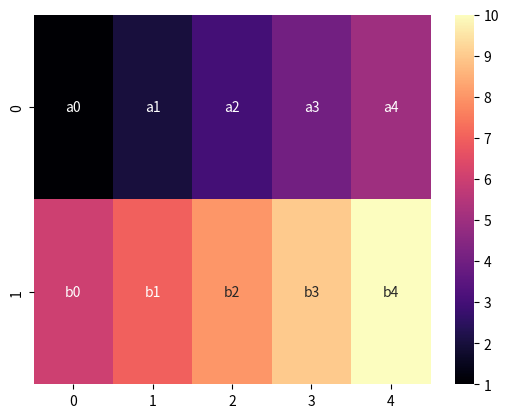

Generate this figure with matplotlib:
import matplotlib.pyplot as plt
import seaborn as sns
import pandas as pd
import numpy as np

data=np.linspace(1,10,10).reshape(2,5)

# print(data)
arr=np.array([["a0","a1","a2","a3","a4"],
             ["b0","b1","b2","b3","b4"]])
sns.heatmap(data,vmax=10,vmin=1,cmap="magma",annot=arr,fmt="")#fmt=format of array value here string so "",for other datatype they have sepate fmt
plt.savefig("5.1st change value .png")
# plt.show()
